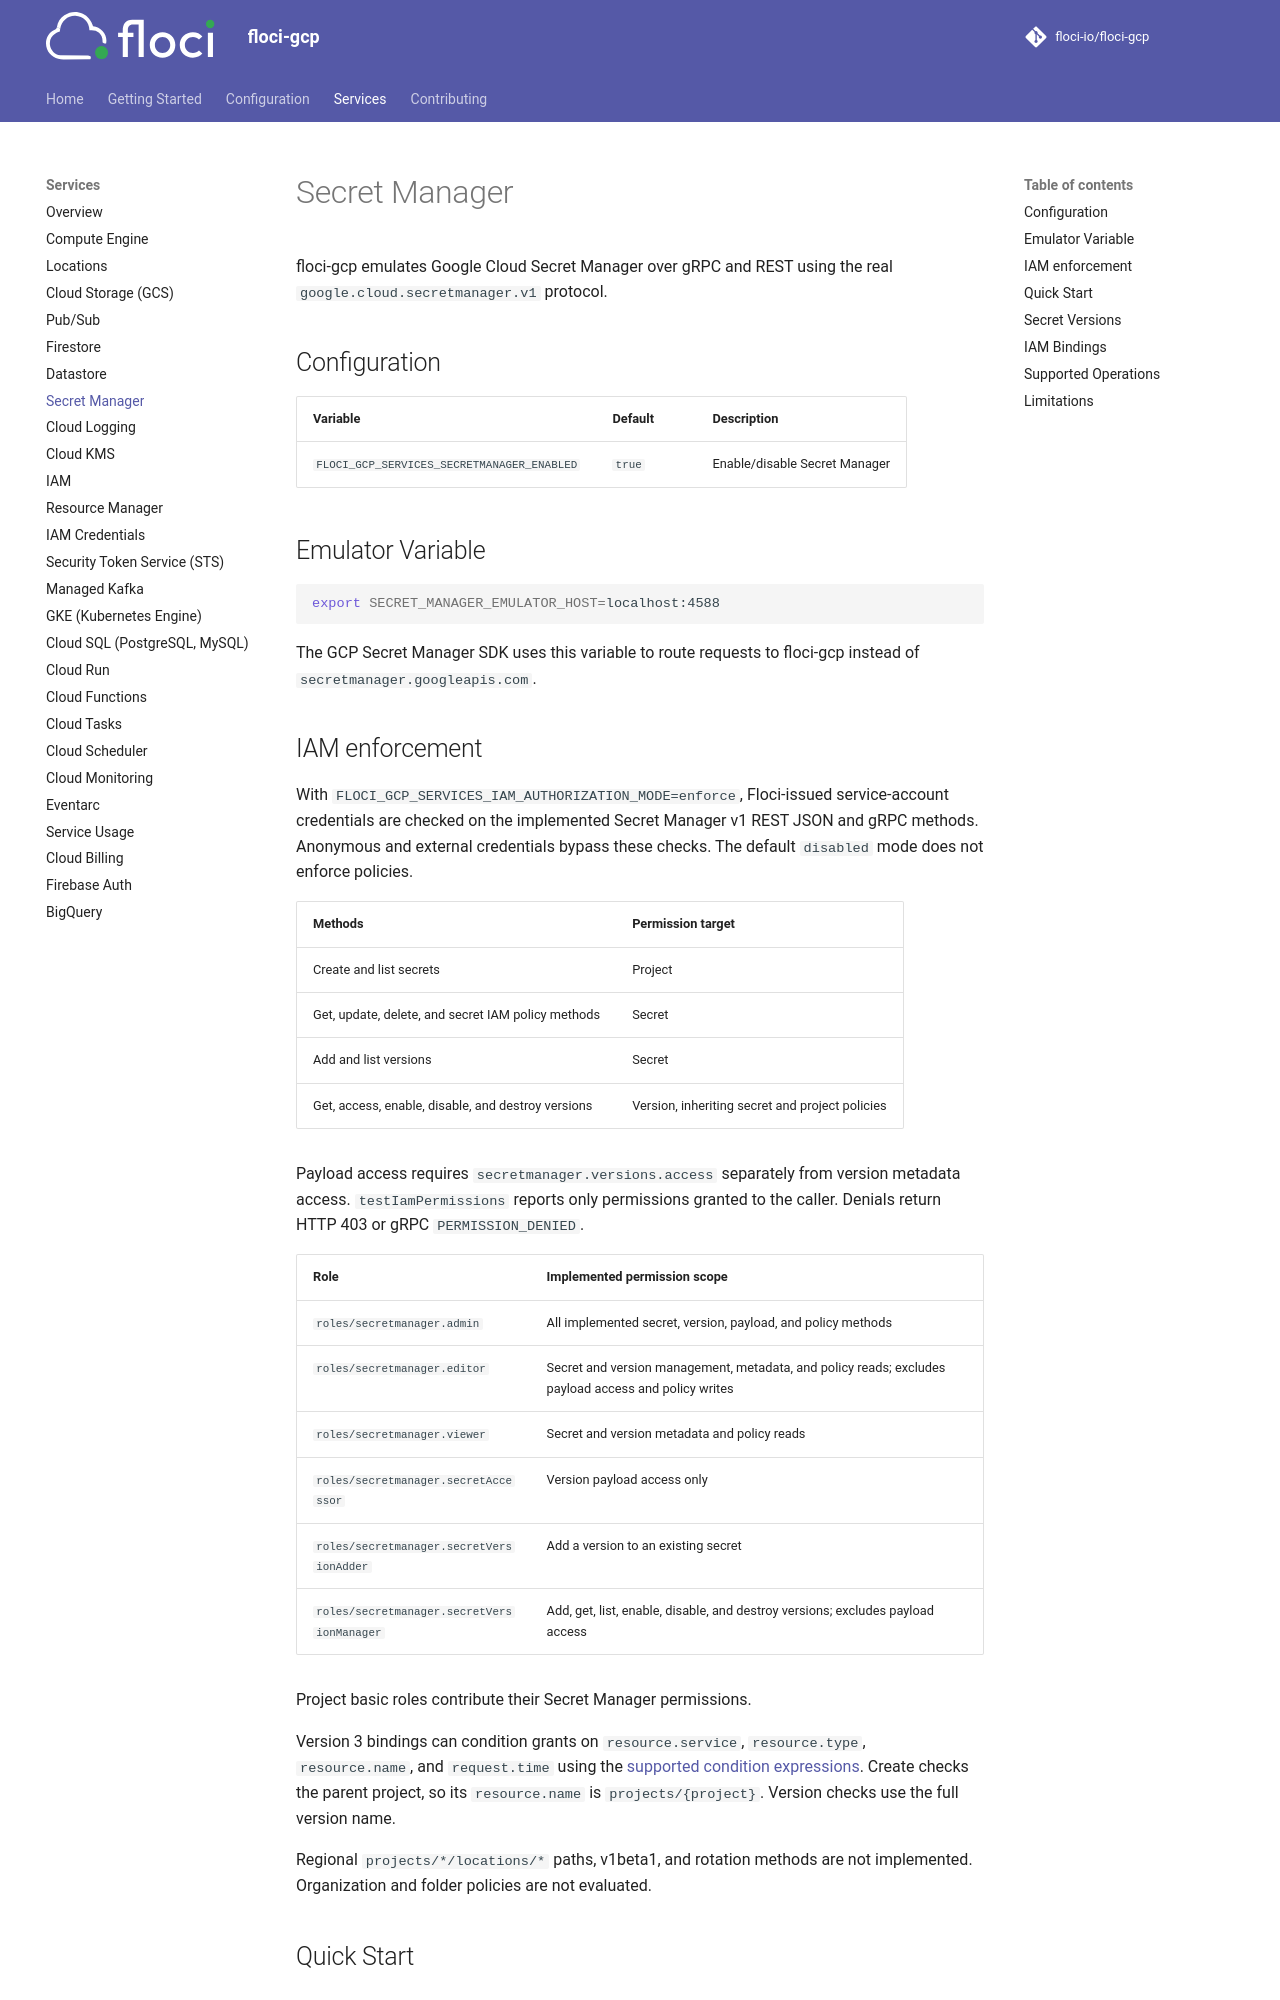

repository: lex00/floci-gcp · page: services/secret-manager/index.html · generator: mkdocs

# Secret Manager

floci-gcp emulates Google Cloud Secret Manager over gRPC and REST using the real `google.cloud.secretmanager.v1` protocol.

## Configuration

| Variable | Default | Description |
|---|---|---|
| `FLOCI_GCP_SERVICES_SECRETMANAGER_ENABLED` | `true` | Enable/disable Secret Manager |

## Emulator Variable

```bash
export SECRET_MANAGER_EMULATOR_HOST=localhost:4588
```

The GCP Secret Manager SDK uses this variable to route requests to floci-gcp instead of `secretmanager.googleapis.com`.

## IAM enforcement

With `FLOCI_GCP_SERVICES_IAM_AUTHORIZATION_MODE=enforce`, Floci-issued
service-account credentials are checked on the implemented Secret Manager v1
REST JSON and gRPC methods. Anonymous and external credentials bypass these
checks. The default `disabled` mode does not enforce policies.

| Methods | Permission target |
|---|---|
| Create and list secrets | Project |
| Get, update, delete, and secret IAM policy methods | Secret |
| Add and list versions | Secret |
| Get, access, enable, disable, and destroy versions | Version, inheriting secret and project policies |

Payload access requires `secretmanager.versions.access` separately from version
metadata access. `testIamPermissions` reports only permissions granted to the
caller. Denials return HTTP 403 or gRPC `PERMISSION_DENIED`.

| Role | Implemented permission scope |
|---|---|
| `roles/secretmanager.admin` | All implemented secret, version, payload, and policy methods |
| `roles/secretmanager.editor` | Secret and version management, metadata, and policy reads; excludes payload access and policy writes |
| `roles/secretmanager.viewer` | Secret and version metadata and policy reads |
| `roles/secretmanager.secretAccessor` | Version payload access only |
| `roles/secretmanager.secretVersionAdder` | Add a version to an existing secret |
| `roles/secretmanager.secretVersionManager` | Add, get, list, enable, disable, and destroy versions; excludes payload access |

Project basic roles contribute their Secret Manager permissions.

Version 3 bindings can condition grants on `resource.service`, `resource.type`,
`resource.name`, and `request.time` using the [supported condition expressions](iam.md#supported-roles-and-conditions).
Create checks the parent project, so its `resource.name` is
`projects/{project}`. Version checks use the full version name.

Regional `projects/*/locations/*` paths, v1beta1, and rotation methods are
not implemented. Organization and folder policies are not evaluated.
